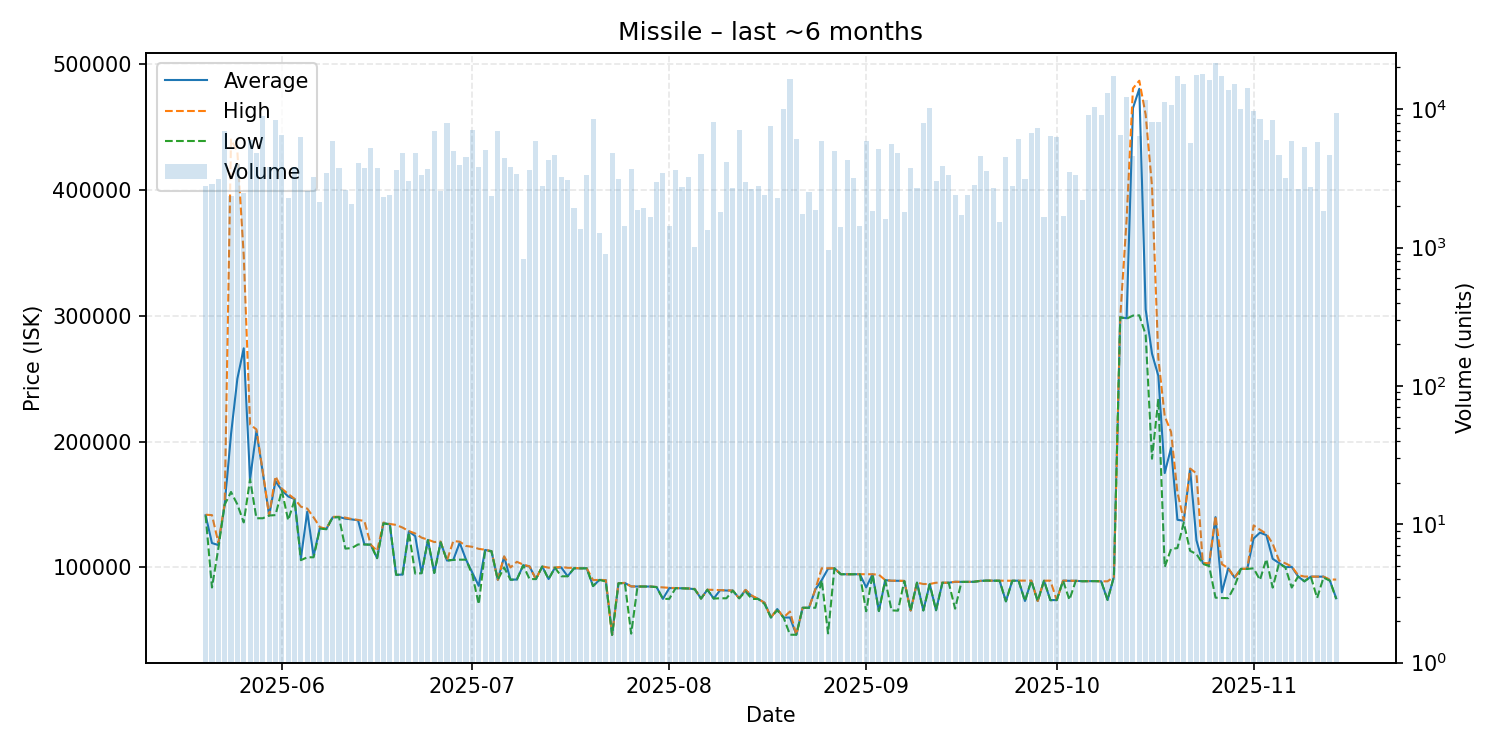

Values plotted in this chart, from the file beside it:
date, average, highest, lowest, order_count, volume
2025-05-20, 141500, 141900, 141300, 130, 2785
2025-05-21, 119400, 141600, 84100, 111, 2855
2025-05-22, 117800, 119800, 115000, 125, 3143
2025-05-23, 149900, 149900, 149900, 132, 6975
2025-05-24, 205900, 440000, 160000, 133, 2367
2025-05-25, 250000, 430200, 150100, 173, 4000
2025-05-26, 274100, 348000, 135800, 94, 2492
2025-05-27, 170000, 213500, 170000, 144, 5986
2025-05-28, 208400, 209700, 139100, 150, 4808
2025-05-29, 175500, 176100, 139100, 155, 8937
2025-05-30, 141300, 141300, 141300, 116, 3837
2025-05-31, 168600, 172400, 141600, 163, 8400
2025-06-01, 161300, 162600, 161200, 172, 6518
2025-06-02, 156400, 158400, 137500, 117, 2297
2025-06-03, 154400, 154500, 153500, 141, 3819
2025-06-04, 107200, 148300, 105800, 139, 6299
2025-06-05, 144300, 146800, 108100, 92, 2553
2025-06-06, 109100, 139800, 108100, 94, 3208
2025-06-07, 131700, 132000, 130900, 117, 2130
2025-06-08, 130500, 130700, 130400, 158, 3475
2025-06-09, 139800, 140200, 139800, 148, 5870
2025-06-10, 140100, 140300, 140000, 134, 3745
2025-06-11, 138800, 139600, 115000, 127, 2601
2025-06-12, 138200, 138500, 115400, 110, 2060
2025-06-13, 137500, 137800, 118300, 137, 4055
2025-06-14, 118300, 136900, 118300, 154, 3742
2025-06-15, 118100, 118100, 118100, 137, 5265
2025-06-16, 107400, 113100, 107400, 118, 3764
2025-06-17, 135300, 135700, 135000, 135, 2323
2025-06-18, 134300, 134600, 134200, 125, 2383
2025-06-19, 94190, 133800, 94160, 127, 3645
2025-06-20, 94370, 131700, 94370, 101, 4822
2025-06-21, 128700, 128900, 127900, 152, 3016
2025-06-22, 124900, 127000, 95120, 155, 4790
2025-06-23, 95500, 123700, 95420, 117, 3351
2025-06-24, 121900, 122100, 121700, 120, 3711
2025-06-25, 95840, 120200, 95550, 109, 6985
2025-06-26, 120100, 120600, 120000, 125, 2575
2025-06-27, 105500, 105500, 105500, 127, 7927
2025-06-28, 106100, 121000, 106000, 161, 5017
2025-06-29, 119700, 120500, 106200, 101, 3979
2025-06-30, 106200, 117100, 106200, 129, 4517
2025-07-01, 95850, 116400, 94000, 125, 7013
2025-07-02, 85390, 114800, 70830, 92, 3818
2025-07-03, 113900, 114100, 113000, 115, 5057
2025-07-04, 113000, 113000, 113000, 129, 2359
2025-07-05, 90180, 90190, 90180, 149, 6928
2025-07-06, 108600, 108800, 100000, 104, 4430
2025-07-07, 90330, 100000, 90280, 108, 3801
2025-07-08, 90440, 104500, 90420, 120, 3421
2025-07-09, 101750, 102300, 101600, 70, 824
2025-07-10, 100800, 100900, 90830, 93, 3616
2025-07-11, 90770, 90770, 90770, 89, 5877
2025-07-12, 100800, 100900, 100700, 120, 2789
2025-07-13, 90810, 99810, 90800, 96, 4277
2025-07-14, 99820, 99910, 99800, 118, 4655
2025-07-15, 99980, 100400, 93000, 106, 3234
2025-07-16, 93010, 99740, 93000, 80, 3095
2025-07-17, 99380, 99700, 99330, 94, 1931
2025-07-18, 99300, 99310, 99300, 84, 1366
... 119 more rows
